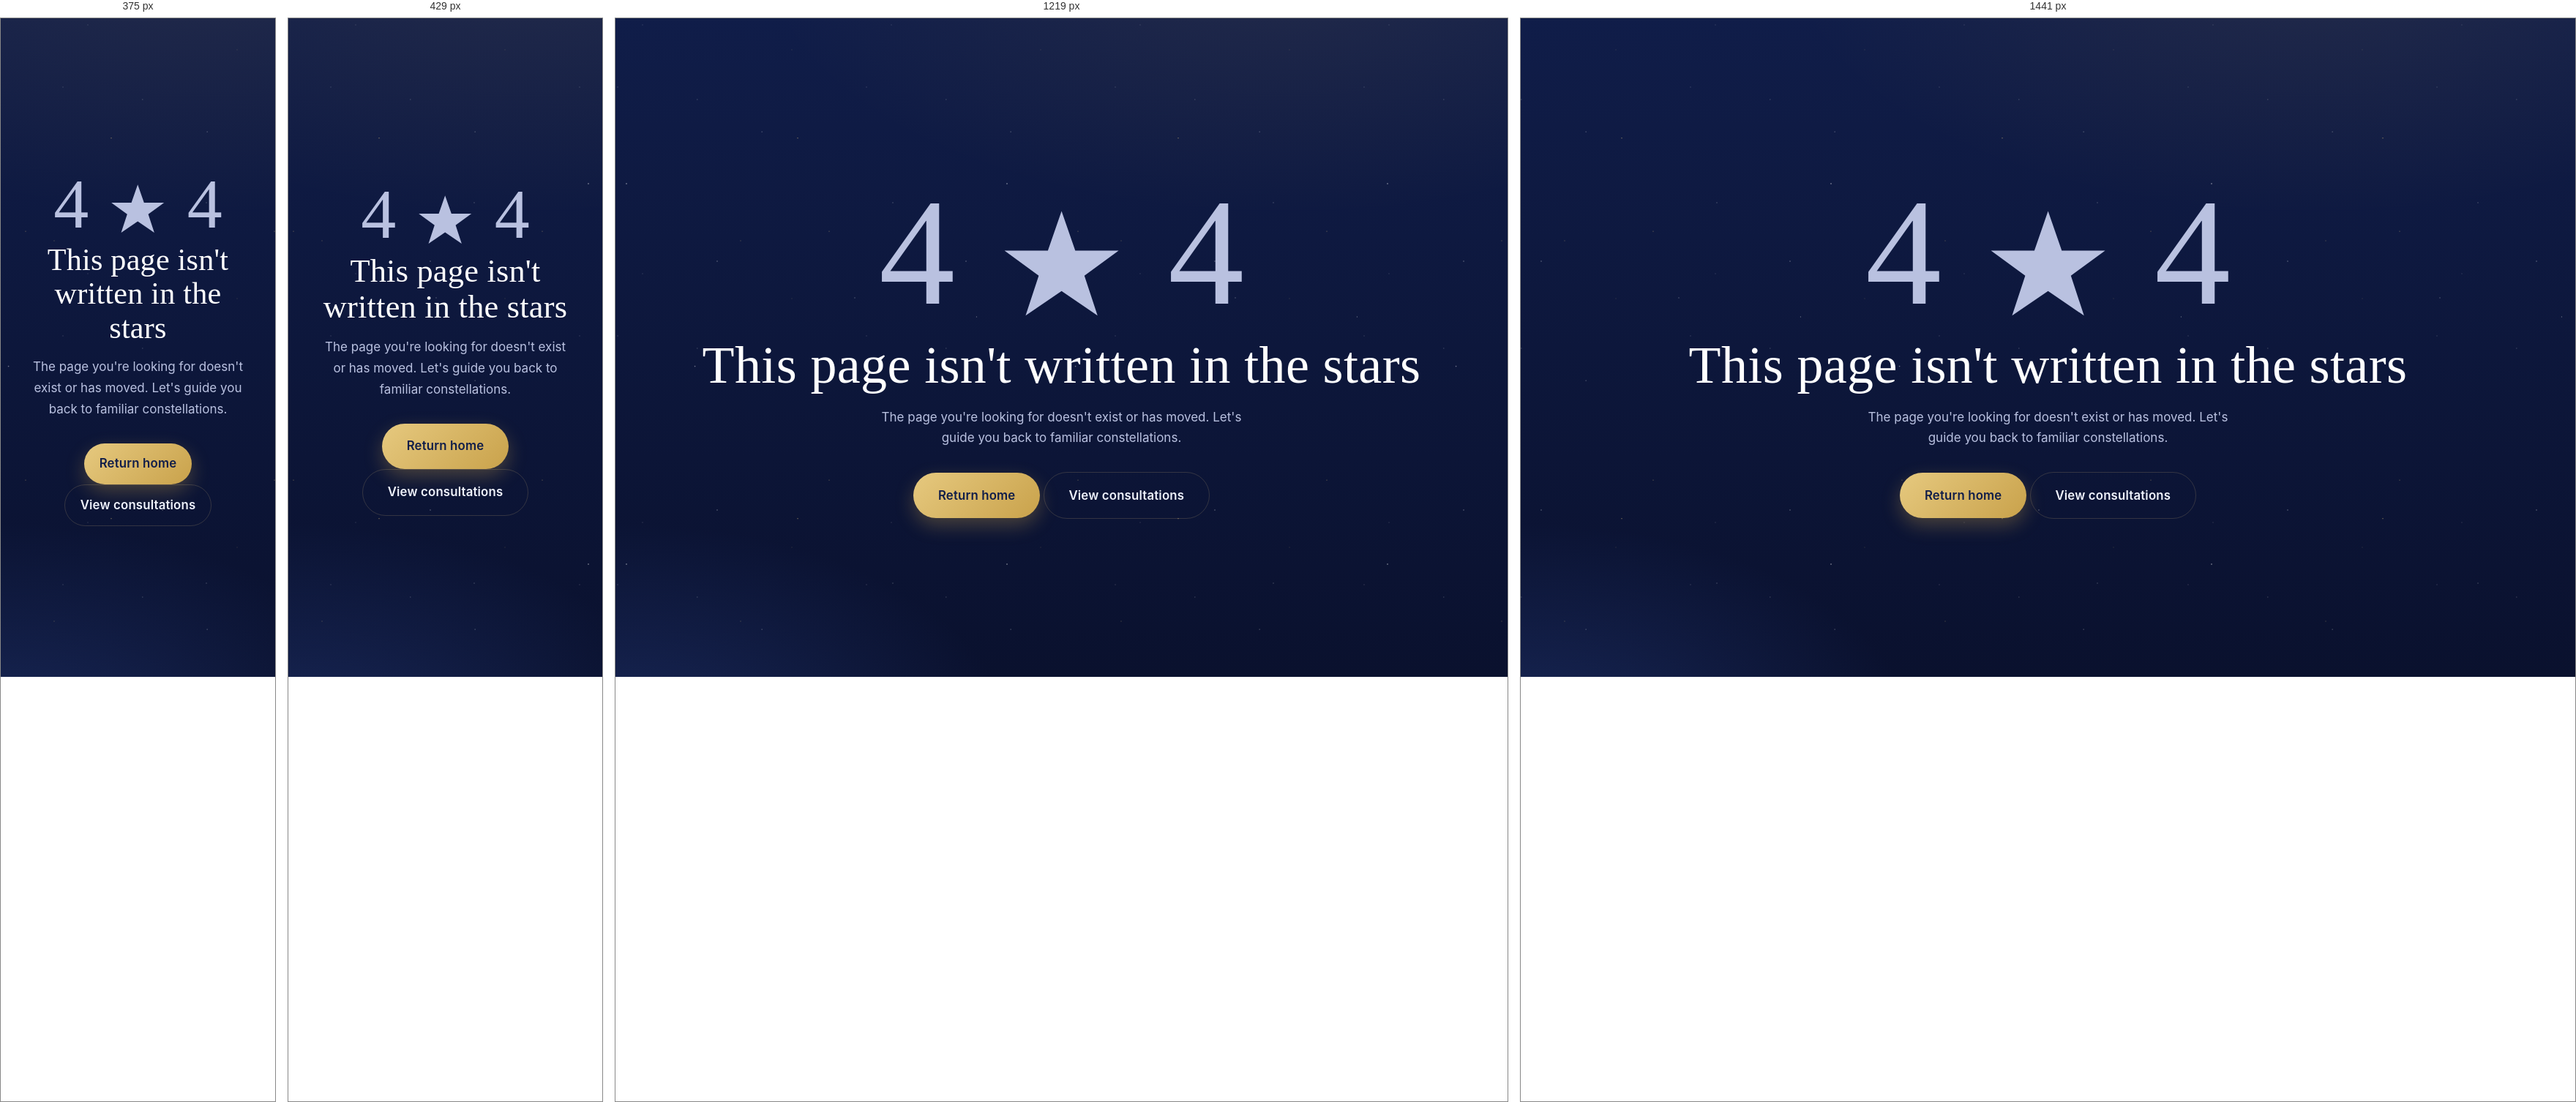
Rendered at 375 px, 429 px, 1219 px and 1441 px, left to right.

<!-- file: 404.html -->
<!DOCTYPE html>
<html lang="en" class="no-js">
<head>
  <meta charset="UTF-8">
  <meta name="viewport" content="width=device-width, initial-scale=1.0">
  <meta name="robots" content="noindex, nofollow">
  <title>Page not found (404) | Olga Astro</title>
  <meta name="description" content="The page you're looking for isn't here. Return to Olga Astro for personal online astrology consultations and readings.">
  <link rel="icon" href="assets/favicon.svg" type="image/svg+xml">
  <meta name="theme-color" content="#0a112e">
  <link rel="preconnect" href="https://fonts.googleapis.com">
  <link rel="preconnect" href="https://fonts.gstatic.com" crossorigin>
  <link href="https://fonts.googleapis.com/css2?family=Cormorant+Garamond:ital,wght@0,500;0,600;1,500;1,600&family=Inter:wght@400;500;600;700&display=swap" rel="stylesheet">
  <link rel="stylesheet" href="css/style.css?v=20260918b">
  <style>
    .e404 { min-height: 100vh; display: grid; place-items: center; text-align: center; padding: 6rem 1.4rem; }
    .e404 .starfield { opacity: .6; }
    .e404__num { font-family: var(--font-display); font-size: clamp(6rem, 18vw, 13rem); line-height: 1; color: var(--c-gold-soft); }
    .e404__num span { display: inline-block; }
    .e404 .container { position: relative; z-index: 2; }
  </style>
</head>
<body>
  <div class="e404 bg-dark">
    <div class="starfield" aria-hidden="true"></div>
    <div class="container">
      <p class="e404__num"><span>4</span>
        <svg width="0.9em" height="0.9em" viewBox="0 0 24 24" fill="currentColor" aria-hidden="true" style="display:inline-block;vertical-align:middle"><path d="M12 2l2.4 6.9H22l-6 4.4 2.3 7L12 16l-6.3 4.3 2.3-7-6-4.4h7.6z"/></svg>
        <span>4</span></p>
      <h1 style="color:#fff">This page isn't written in the stars</h1>
      <p style="margin:1rem auto 2rem;max-width:46ch">The page you're looking for doesn't exist or has moved.
        Let's guide you back to familiar constellations.</p>
      <a class="btn btn--primary btn--lg" href="/">Return home</a>
      <a class="btn btn--ghost btn--lg" href="/consultation/">View consultations</a>
    </div>
  </div>
  <script src="js/main.js?v=20260918b"></script>
</body>
</html>


/* @media block from style.css */
@media (min-width: 1000px) { .nav { display: block; } }

/* @media block from style.css */
@media (min-width: 1000px) { .header-cta { display: inline-flex; } }

/* @media block from style.css */
@media (min-width: 1000px) { .nav-toggle { display: none; } }

/* @media block from style.css */
@media (min-width: 900px) { .hero__grid { grid-template-columns: 1.1fr .9fr; gap: var(--space-xl); } }

/* @media block from style.css */
@media (min-width: 620px) { .card-grid { grid-template-columns: repeat(2, 1fr); } }

/* @media block from style.css */
@media (min-width: 980px) { .card-grid { grid-template-columns: repeat(3, 1fr); } }

/* @media block from style.css */
@media (min-width: 800px) { .featured { grid-template-columns: 1.05fr 1fr; } }

/* @media block from style.css */
@media (min-width: 560px) { .readings-grid { grid-template-columns: repeat(2, 1fr); } }

/* @media block from style.css */
@media (min-width: 1000px) { .readings-grid { grid-template-columns: repeat(4, 1fr); } }

/* @media block from style.css */
@media (min-width: 880px) { .split { grid-template-columns: 1fr 1fr; gap: var(--space-xl); } }

/* @media block from style.css */
@media (min-width: 880px) { .split--reverse .split__media { order: 1; } }

/* @media block from style.css */
@media (min-width: 680px) { .qlist { grid-template-columns: 1fr 1fr; gap: .9rem 2rem; } }

/* @media block from style.css */
@media (min-width: 600px) { .qgrid { grid-template-columns: 1fr 1fr; } }

/* @media block from style.css */
@media (min-width: 960px) { .qgrid { grid-template-columns: 1fr 1fr 1fr; } }

/* @media block from style.css */
@media (min-width: 820px) { .gift { grid-template-columns: 1.4fr 1fr; } }

/* @media block from style.css */
@media (min-width: 560px) { .form__row { grid-template-columns: 1fr 1fr; } }

/* @media block from style.css */
@media (min-width: 600px) { .footer__grid { grid-template-columns: 1fr 1fr; } }

/* @media block from style.css */
@media (min-width: 760px) { .footer__grid { grid-template-columns: 1.5fr 1fr 1fr; } }

/* @media block from style.css */
@media (min-width: 980px) { .footer__grid { grid-template-columns: 1.6fr 1fr 1fr 1.2fr; } }

/* @media block from style.css */
@media (min-width: 760px) { .footer__brand { grid-column: auto; } }

/* @media block from style.css */
@media (max-width: 700px) {
  :root { --space-xl: 3.5rem; --space-2xl: 4.5rem; --header-h: 66px; }
  .hero { padding-bottom: var(--space-xl); }
  .hero__meta { gap: 1.1rem 1.6rem; }
  .hero__badge { left: 0; right: 0; margin-inline: auto; max-width: none; width: max-content; }
}

/* @media block from style.css */
@media (max-width: 380px) {
  .container { padding-inline: 1.1rem; }
  .hero__meta b { font-size: 1.6rem; }
  .btn { padding: .85rem 1.3rem; }
}

/* @media block from style.css */
@media (max-width: 800px) {
  .featured__media { min-height: 230px; }
}

/* @media block from style.css */
@media (min-width: 1000px) { .lang-switch { display: inline-flex; } }

/* @media block from style.css */
@media (min-width: 1000px) { .lang-switch--mobile { display: none; } }

/* @media block from style.css */
@media (min-width: 560px) {
  .facts { grid-template-columns: repeat(auto-fit, minmax(190px, 1fr)); }
}

/* @media block from style.css */
@media (min-width: 900px) {
  /* Copy moves on top of the photo, in the free wall space to Olga's left. */
  .hero--banner {
    display: flex; align-items: center;
    min-height: clamp(480px, 74vh, 660px);
  }
  .hero--banner .hero__bg { position: absolute; inset: 0; height: auto; margin-top: 0; }
  .hero--banner .hero__scrim {
    background:
      linear-gradient(to right, rgba(10, 17, 46, .94) 0%, rgba(10, 17, 46, .82) 34%, rgba(10, 17, 46, .28) 56%, rgba(10, 17, 46, .1) 100%),
      linear-gradient(to bottom, rgba(10, 17, 46, .5), rgba(10, 17, 46, 0) 38%);
  }
  .hero--banner > .container {
    flex: 1 1 100%; min-width: 0;
    padding-top: calc(var(--header-h) + var(--space-lg));
    padding-bottom: var(--space-lg);
  }
  .hero--banner .hero__content { max-width: 37rem; }
}

/* @media block from style.css */
@media (min-width: 1000px) and (max-width: 1439px) {
  .site-header .container { gap: .5rem; }
  .brand { flex: none; }
  .brand__name { white-space: nowrap; font-size: 1.35rem; }
  .brand__tag { display: none; }
  .nav__list { gap: .1rem; }
  .nav__link { padding: .5rem .55rem; font-size: .88rem; }
  .header-cta { padding: .62rem 1.05rem; font-size: .84rem; }
  .lang-switch { margin-left: 0; }
  .lang-switch a { padding: .28rem .38rem; font-size: .72rem; }
}

/* @media block from style.css */
@media (min-width: 1440px) {
  .nav__list { gap: .2rem; }
  .nav__link { padding: .55rem .7rem; }
}

/* @media block from style.css */
@media (max-width: 479px) {
  .showcase { grid-template-columns: 1fr; }
  .showcase__media { aspect-ratio: 16 / 9; }
}

/* @media block from style.css */
@media (min-width: 880px) {
  .showcase-grid { grid-template-columns: repeat(3, 1fr); }
  .showcase { grid-template-columns: 1fr; }
  .showcase__media { aspect-ratio: 4 / 3; }
}

/* @media block from style.css */
@media (min-width: 1000px) {
  .readings-grid--trio { grid-template-columns: repeat(3, 1fr); }
}

/* @media block from style.css */
@media (min-width: 720px) {
  .cookie-bar {
    grid-template-columns: 1fr auto;
    align-items: center;
    gap: 1.6rem;
    padding: 1.1rem 1.5rem;
  }
}